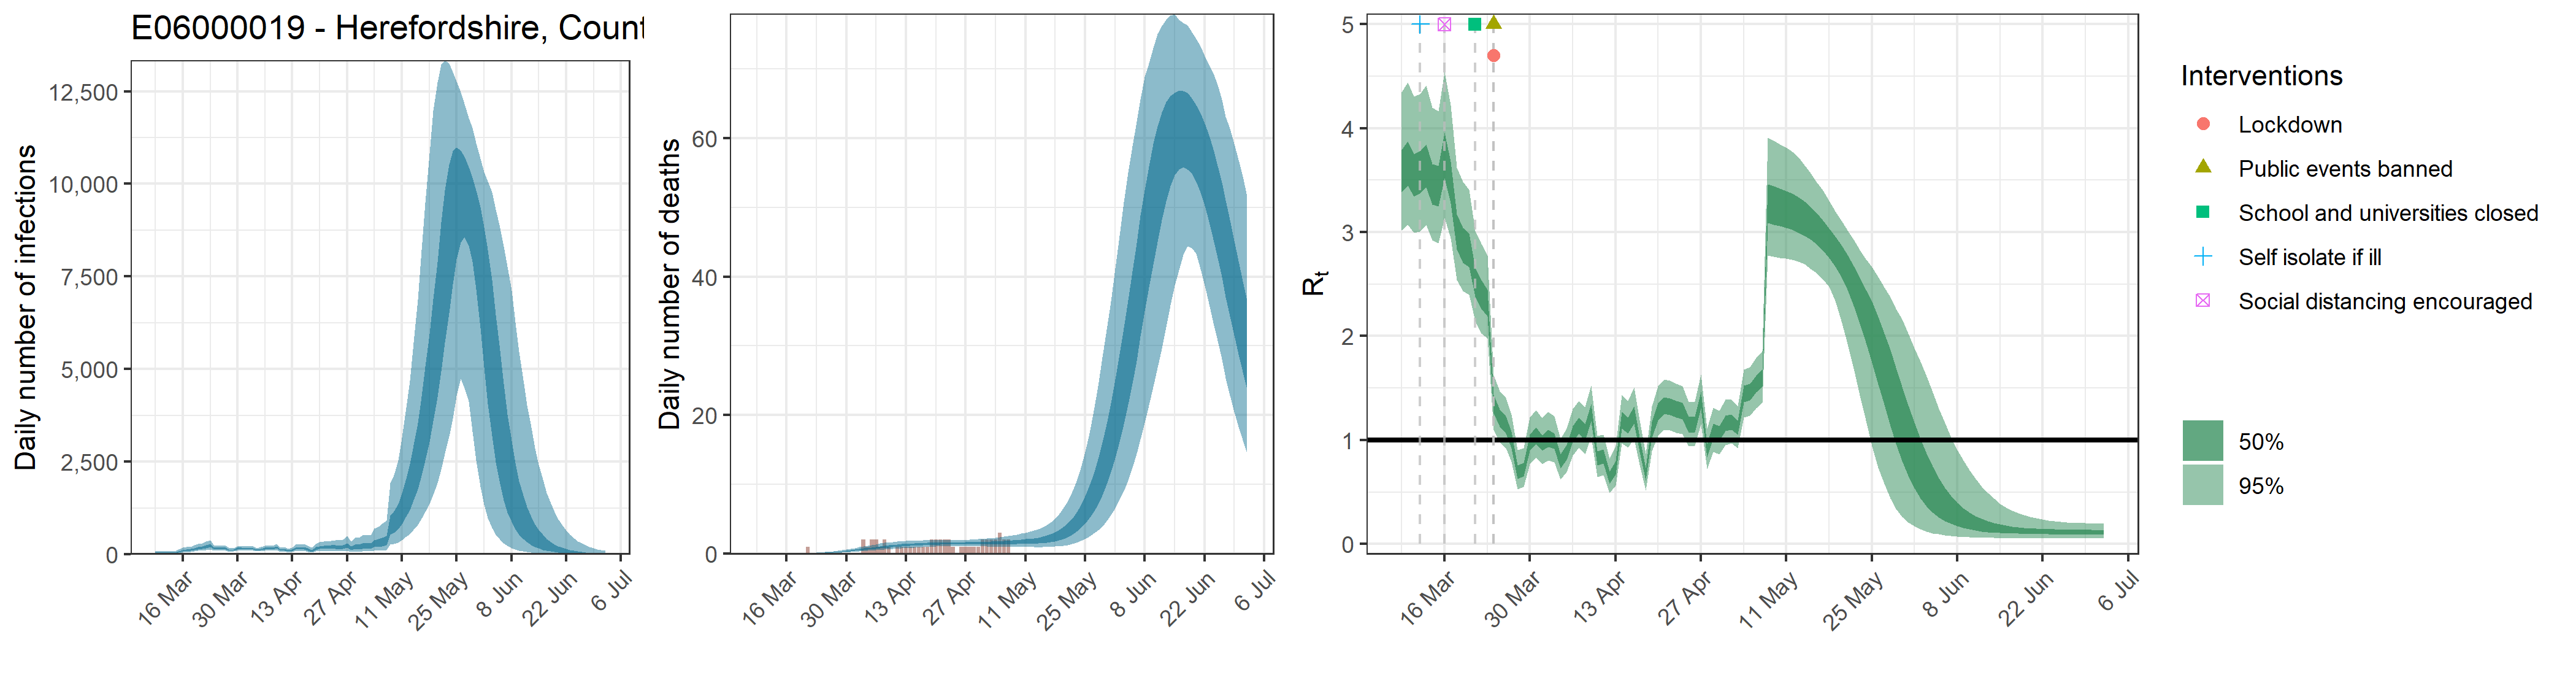

The data file committed next to this chart (first rows):
, date, country, reported_cases, predicted_cases, cases_min, cases_max, cases_min2, cases_max2, reported_deaths, estimated_deaths, deaths_min, deaths_max, deaths_min2, deaths_max2, rt, rt_min, rt_max, rt_min2, rt_max2
1, 2020-03-09, E06000019 - Herefordshire, County of, 0, 43.53, 19.32, 81.77, 31.63, 52.91, 0, 4.35258900247746e-14, 1.93244533779089e-14, 8.17691709000791e-14, 3.16266496958311e-14, 5.29095342208899e-14, 3.591, 3.017, 4.346, 3.383, 3.791
2, 2020-03-10, E06000019 - Herefordshire, County of, 0, 43.53, 19.32, 81.77, 31.63, 52.91, 0, 1.33544308731638e-06, 6.01036526958123e-07, 2.44525151246632e-06, 9.85302266710383e-07, 1.59330199731212e-06, 3.665, 3.071, 4.443, 3.447, 3.872
3, 2020-03-11, E06000019 - Herefordshire, County of, 0, 43.53, 19.32, 81.77, 31.63, 52.91, 0, 1.3799578568936e-05, 6.21071077856728e-06, 2.5267598962152e-05, 1.01814567560073e-05, 1.64641206388919e-05, 3.561, 2.995, 4.306, 3.345, 3.751
4, 2020-03-12, E06000019 - Herefordshire, County of, 0, 43.53, 19.32, 81.77, 31.63, 52.91, 0, 8.94746868501977e-05, 4.02694473061943e-05, 0.0001638, 6.60152518695957e-05, 0.0001068, 3.582, 3.009, 4.33, 3.374, 3.781
5, 2020-03-13, E06000019 - Herefordshire, County of, 1, 43.53, 19.32, 81.77, 31.63, 52.91, 0, 0.0003606, 0.0001623, 0.0006602, 0.000266, 0.0004302, 3.645, 3.069, 4.412, 3.43, 3.847
6, 2020-03-14, E06000019 - Herefordshire, County of, 1, 43.53, 19.32, 81.77, 31.63, 52.91, 0, 0.001033, 0.0004648, 0.001891, 0.000762, 0.001232, 3.475, 2.923, 4.197, 3.268, 3.658
7, 2020-03-15, E06000019 - Herefordshire, County of, 3, 78.19, 38.39, 136.2, 59.99, 92.86, 0, 0.002422, 0.00109, 0.004434, 0.001787, 0.002889, 3.446, 2.897, 4.162, 3.25, 3.637
8, 2020-03-16, E06000019 - Herefordshire, County of, 0, 102.7, 50.64, 179.6, 78.97, 121.7, 0, 0.004799, 0.00216, 0.008786, 0.003541, 0.005725, 3.744, 3.137, 4.538, 3.519, 3.958
9, 2020-03-17, E06000019 - Herefordshire, County of, 1, 117.2, 59.3, 200.2, 90.98, 138, 0, 0.008479, 0.00382, 0.01552, 0.006256, 0.01011, 3.49, 2.938, 4.222, 3.277, 3.681
10, 2020-03-18, E06000019 - Herefordshire, County of, 0, 125.7, 65.97, 208.5, 99.2, 147.4, 0, 0.0139, 0.006274, 0.02544, 0.01026, 0.01658, 3.014, 2.538, 3.619, 2.832, 3.173
11, 2020-03-19, E06000019 - Herefordshire, County of, 0, 148.8, 79.66, 242.5, 118.4, 173.9, 0, 0.02126, 0.009625, 0.03887, 0.0157, 0.02532, 2.887, 2.431, 3.484, 2.705, 3.041
12, 2020-03-20, E06000019 - Herefordshire, County of, 5, 177.9, 96.03, 285.7, 142.6, 206.5, 0, 0.03101, 0.01415, 0.0566, 0.02299, 0.03691, 2.837, 2.4, 3.408, 2.666, 2.986
13, 2020-03-21, E06000019 - Herefordshire, County of, 0, 190.4, 105.7, 300, 154.3, 220.7, 1, 0.04372, 0.02015, 0.07956, 0.03252, 0.05203, 2.529, 2.146, 3.013, 2.381, 2.657
14, 2020-03-22, E06000019 - Herefordshire, County of, 3, 216.2, 117.1, 345.3, 174.2, 249.9, 0, 0.05959, 0.0278, 0.108, 0.04448, 0.07088, 2.41, 2.024, 2.886, 2.264, 2.543
15, 2020-03-23, E06000019 - Herefordshire, County of, 6, 244.3, 137.8, 375.6, 200.4, 279.9, 0, 0.07938, 0.03732, 0.1432, 0.05978, 0.09435, 2.331, 1.978, 2.774, 2.194, 2.448
16, 2020-03-24, E06000019 - Herefordshire, County of, 3, 163.3, 100, 242, 137.2, 185.6, 0, 0.1037, 0.04957, 0.1851, 0.07849, 0.1231, 1.352, 1.102, 1.627, 1.259, 1.439
17, 2020-03-25, E06000019 - Herefordshire, County of, 0, 166, 104.2, 241.8, 140.5, 188.3, 0, 0.1328, 0.06496, 0.2364, 0.1015, 0.1575, 1.213, 0.9828, 1.47, 1.128, 1.294
18, 2020-03-26, E06000019 - Herefordshire, County of, 1, 171.1, 109.8, 247.8, 145.6, 193.5, 0, 0.1676, 0.0831, 0.293, 0.1288, 0.1987, 1.15, 0.925, 1.404, 1.064, 1.23
19, 2020-03-27, E06000019 - Herefordshire, County of, 2, 157.5, 103.1, 225.9, 135.1, 177.9, 0, 0.2086, 0.1052, 0.3607, 0.1615, 0.2475, 1.005, 0.793, 1.245, 0.9216, 1.079
20, 2020-03-28, E06000019 - Herefordshire, County of, 4, 112.4, 75.26, 160.3, 97.15, 125.8, 0, 0.2561, 0.1309, 0.4367, 0.2, 0.303, 0.6965, 0.5263, 0.9042, 0.6282, 0.7572
21, 2020-03-29, E06000019 - Herefordshire, County of, 4, 117.2, 78.64, 166.3, 101.8, 131.3, 0, 0.31, 0.1604, 0.5248, 0.244, 0.3654, 0.7179, 0.548, 0.9195, 0.651, 0.778
22, 2020-03-30, E06000019 - Herefordshire, County of, 5, 158.1, 106.4, 223.1, 137.4, 177, 0, 0.3699, 0.1951, 0.6199, 0.2918, 0.4343, 0.9796, 0.7701, 1.219, 0.8983, 1.054
23, 2020-03-31, E06000019 - Herefordshire, County of, 9, 165.1, 111.9, 233.1, 143.8, 184.5, 0, 0.4352, 0.2338, 0.7215, 0.3454, 0.5085, 1.046, 0.8356, 1.286, 0.9662, 1.121
24, 2020-04-01, E06000019 - Herefordshire, County of, 6, 151.1, 102.1, 214.2, 131.5, 168.7, 0, 0.5046, 0.2746, 0.8249, 0.403, 0.5887, 0.9757, 0.7708, 1.211, 0.8968, 1.049
25, 2020-04-02, E06000019 - Herefordshire, County of, 4, 156.3, 104, 221.1, 135.8, 174.1, 0, 0.577, 0.3163, 0.9359, 0.4628, 0.6715, 1.019, 0.802, 1.269, 0.9338, 1.097
26, 2020-04-03, E06000019 - Herefordshire, County of, 5, 151.7, 101.1, 213.9, 131.9, 168.7, 2, 0.651, 0.3598, 1.049, 0.527, 0.7558, 0.993, 0.7865, 1.231, 0.9141, 1.065
27, 2020-04-04, E06000019 - Herefordshire, County of, 4, 121.8, 80.45, 175.3, 104.9, 135.9, 1, 0.7254, 0.4051, 1.161, 0.591, 0.8395, 0.7988, 0.6192, 1.01, 0.7287, 0.8639
28, 2020-04-05, E06000019 - Herefordshire, County of, 4, 134.2, 87.94, 193.5, 115.1, 150, 2, 0.7984, 0.4505, 1.268, 0.6549, 0.923, 0.8838, 0.6897, 1.109, 0.8086, 0.9528
29, 2020-04-06, E06000019 - Herefordshire, County of, 11, 159.2, 104.4, 229.9, 136.7, 177.8, 2, 0.8697, 0.4963, 1.373, 0.717, 1.003, 1.06, 0.8488, 1.298, 0.9809, 1.134
30, 2020-04-07, E06000019 - Herefordshire, County of, 3, 169.2, 110.4, 245.4, 145.3, 189.6, 1, 0.9379, 0.546, 1.467, 0.7779, 1.078, 1.14, 0.9254, 1.378, 1.061, 1.216
31, 2020-04-08, E06000019 - Herefordshire, County of, 5, 159.1, 101, 232.5, 135.4, 179.4, 2, 1.002, 0.594, 1.554, 0.8374, 1.149, 1.074, 0.8618, 1.316, 0.9939, 1.15
32, 2020-04-09, E06000019 - Herefordshire, County of, 5, 188.6, 119.1, 275.8, 160.3, 212.5, 1, 1.063, 0.6364, 1.63, 0.8925, 1.219, 1.265, 1.031, 1.524, 1.181, 1.348
33, 2020-04-10, E06000019 - Herefordshire, County of, 6, 124.8, 75.28, 188.8, 103.8, 142.2, 0, 1.119, 0.6811, 1.692, 0.9446, 1.277, 0.8248, 0.6436, 1.039, 0.7552, 0.8898
34, 2020-04-11, E06000019 - Herefordshire, County of, 6, 129.7, 76.83, 198.8, 107.6, 148.1, 1, 1.17, 0.7241, 1.75, 0.9962, 1.33, 0.8432, 0.6599, 1.053, 0.7745, 0.9078
35, 2020-04-12, E06000019 - Herefordshire, County of, 9, 99.19, 56.13, 155.7, 81.14, 114.5, 1, 1.217, 0.7643, 1.796, 1.039, 1.377, 0.6428, 0.4882, 0.8242, 0.5812, 0.6973
36, 2020-04-13, E06000019 - Herefordshire, County of, 7, 112.5, 62.16, 180.3, 90.81, 130.5, 1, 1.258, 0.7986, 1.836, 1.08, 1.418, 0.7366, 0.5644, 0.9444, 0.6692, 0.7978
37, 2020-04-14, E06000019 - Herefordshire, County of, 5, 176.6, 100.4, 278.4, 144.5, 203.8, 1, 1.296, 0.8385, 1.86, 1.118, 1.458, 1.192, 0.9701, 1.434, 1.112, 1.271
38, 2020-04-15, E06000019 - Herefordshire, County of, 3, 164.8, 90.9, 261.5, 133.4, 191.6, 1, 1.329, 0.8736, 1.893, 1.152, 1.49, 1.141, 0.9283, 1.378, 1.063, 1.217
39, 2020-04-16, E06000019 - Herefordshire, County of, 5, 178.7, 96.09, 291.9, 142.4, 208.9, 1, 1.358, 0.9077, 1.902, 1.184, 1.516, 1.245, 1.014, 1.507, 1.158, 1.326
40, 2020-04-17, E06000019 - Herefordshire, County of, 6, 139.7, 70.39, 234.8, 108.8, 164.6, 1, 1.383, 0.9385, 1.912, 1.211, 1.537, 0.9605, 0.7611, 1.191, 0.8863, 1.031
41, 2020-04-18, E06000019 - Herefordshire, County of, 10, 100.3, 47.77, 177.6, 75.94, 119.3, 1, 1.405, 0.9691, 1.915, 1.235, 1.557, 0.6752, 0.5168, 0.8675, 0.6116, 0.7309
42, 2020-04-19, E06000019 - Herefordshire, County of, 6, 163.6, 79.69, 278.6, 126.3, 194.7, 2, 1.423, 0.9937, 1.919, 1.253, 1.574, 1.099, 0.893, 1.325, 1.024, 1.173
43, 2020-04-20, E06000019 - Herefordshire, County of, 14, 188, 89.35, 325.6, 143.4, 223.4, 2, 1.439, 1.021, 1.927, 1.272, 1.589, 1.27, 1.04, 1.519, 1.187, 1.351
44, 2020-04-21, E06000019 - Herefordshire, County of, 11, 197.9, 92.26, 346.6, 149.6, 236.8, 2, 1.452, 1.04, 1.932, 1.288, 1.6, 1.334, 1.102, 1.585, 1.252, 1.414
45, 2020-04-22, E06000019 - Herefordshire, County of, 20, 200.5, 90.56, 357.4, 149.4, 241.1, 2, 1.462, 1.053, 1.948, 1.303, 1.609, 1.323, 1.093, 1.572, 1.242, 1.403
46, 2020-04-23, E06000019 - Herefordshire, County of, 13, 203.8, 89.12, 371.2, 149.7, 245.6, 2, 1.47, 1.059, 1.949, 1.315, 1.615, 1.3, 1.072, 1.543, 1.219, 1.379
47, 2020-04-24, E06000019 - Herefordshire, County of, 30, 209.3, 88.6, 390.1, 151.7, 252.8, 1, 1.477, 1.067, 1.951, 1.325, 1.62, 1.28, 1.057, 1.52, 1.201, 1.359
48, 2020-04-25, E06000019 - Herefordshire, County of, 3, 195.8, 80.14, 378.1, 139.7, 238.1, 0, 1.483, 1.069, 1.966, 1.328, 1.63, 1.147, 0.9376, 1.368, 1.073, 1.22
49, 2020-04-26, E06000019 - Herefordshire, County of, 15, 204.3, 82.45, 400.4, 143.8, 250.3, 1, 1.488, 1.072, 1.979, 1.33, 1.639, 1.15, 0.9439, 1.369, 1.075, 1.223
50, 2020-04-27, E06000019 - Herefordshire, County of, 24, 254, 100.3, 503.6, 178.1, 308.5, 1, 1.494, 1.057, 1.99, 1.334, 1.648, 1.385, 1.155, 1.631, 1.303, 1.463
51, 2020-04-28, E06000019 - Herefordshire, County of, 11, 172.4, 63.45, 355.8, 116.5, 212.9, 1, 1.501, 1.054, 2.018, 1.334, 1.654, 0.9027, 0.7218, 1.11, 0.8341, 0.9664
52, 2020-04-29, E06000019 - Herefordshire, County of, 2, 214.4, 77.52, 452.6, 144.7, 264.9, 1, 1.508, 1.046, 2.056, 1.337, 1.666, 1.089, 0.8849, 1.31, 1.015, 1.159
53, 2020-04-30, E06000019 - Herefordshire, County of, 3, 214.1, 74.71, 457.6, 142.5, 265.2, 1, 1.517, 1.034, 2.089, 1.337, 1.676, 1.064, 0.866, 1.282, 0.9931, 1.133
54, 2020-05-01, E06000019 - Herefordshire, County of, 9, 237.5, 81.22, 515, 156.4, 294.5, 2, 1.529, 1.028, 2.133, 1.336, 1.694, 1.163, 0.9542, 1.388, 1.088, 1.236
55, 2020-05-02, E06000019 - Herefordshire, County of, 7, 243.7, 81.9, 536, 158.6, 303.6, 2, 1.544, 1.021, 2.182, 1.338, 1.717, 1.174, 0.9689, 1.388, 1.101, 1.246
56, 2020-05-03, E06000019 - Herefordshire, County of, 4, 237.4, 77.38, 523.5, 152.2, 297.3, 2, 1.56, 1.013, 2.239, 1.339, 1.748, 1.12, 0.9225, 1.325, 1.049, 1.19
57, 2020-05-04, E06000019 - Herefordshire, County of, 8, 312.2, 101, 701.6, 200.7, 389.5, 2, 1.579, 1.01, 2.308, 1.342, 1.771, 1.444, 1.215, 1.68, 1.365, 1.524
58, 2020-05-05, E06000019 - Herefordshire, County of, 7, 325.6, 100.6, 741.1, 206.7, 408.3, 3, 1.601, 1.002, 2.397, 1.351, 1.803, 1.462, 1.236, 1.699, 1.382, 1.54
59, 2020-05-06, E06000019 - Herefordshire, County of, 10, 357.9, 107.3, 822.5, 224.3, 449.8, 2, 1.625, 0.9902, 2.472, 1.356, 1.847, 1.539, 1.307, 1.788, 1.457, 1.617
60, 2020-05-07, E06000019 - Herefordshire, County of, 19, 392.7, 114.6, 916.1, 242.6, 494.8, 2, 1.651, 0.9835, 2.582, 1.366, 1.89, 1.597, 1.362, 1.853, 1.513, 1.677
... 56 more rows
